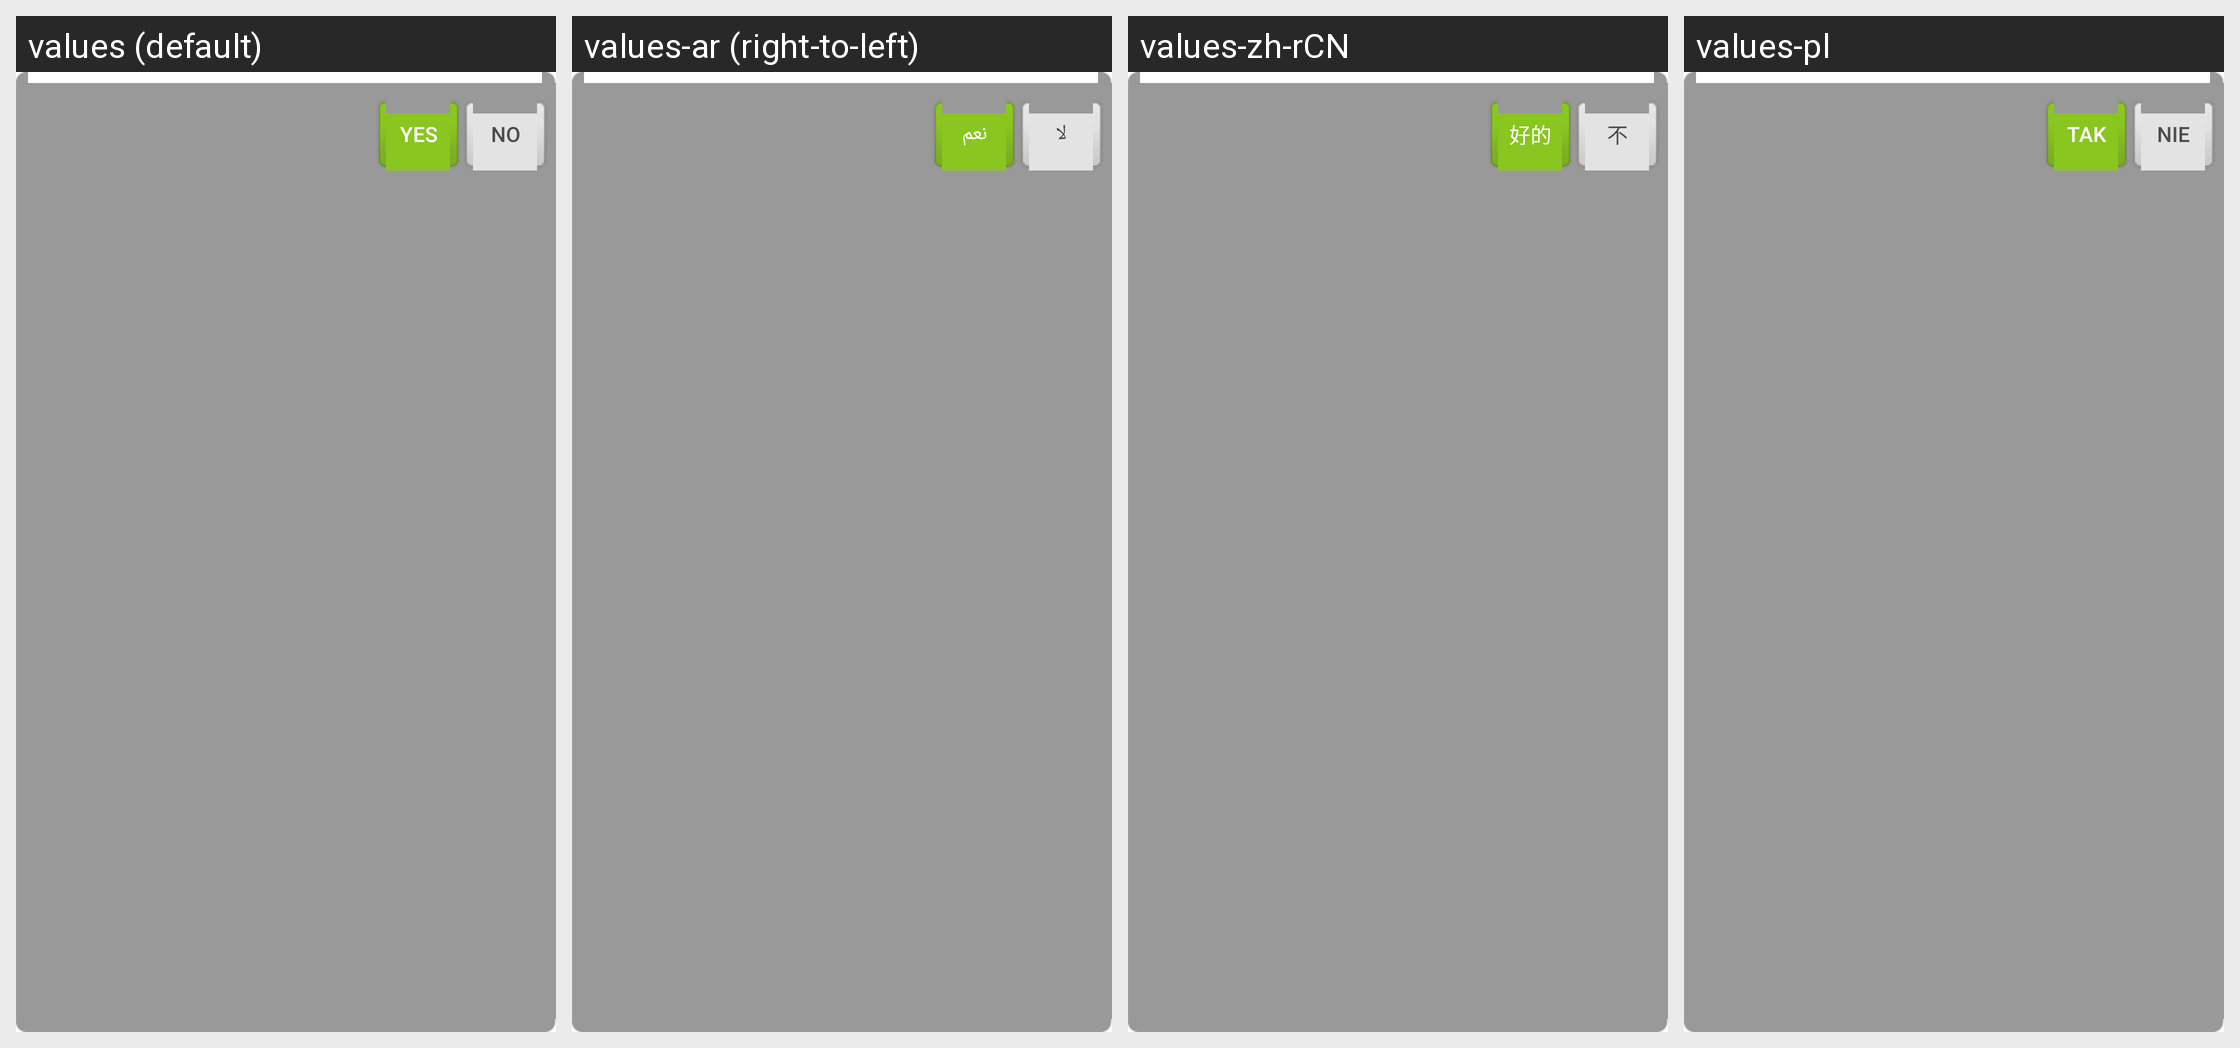

The Android screen above is rendered under several locales of the same app. Produce the string resources it draws, with the default and per-locale values.
Android screen res/layout/join_ux_plan_bottom_view.xml rendered under 4 locales, left to right: values (default), values-ar (right-to-left), values-zh-rCN, values-pl. Device: Nexus 5 (rendered at 1080×1920; each locale shown at half size, 540×960, under a caption strip naming it); theme Theme.MaterialComponents.DayNight.NoActionBar.
Other locales in the repository, not shown: values-cs, values-da, values-de, values-el, values-en, values-es, values-fa, values-fr, values-hi, values-hu, values-in, values-it, values-ja, values-ko, values-ms, values-nl, values-pt, values-ru, values-th, values-tr, values-vi, values-zh, values-zh-rTW.
Strings drawn on this screen, with the default value and each locale's value (text and hints the layout hard-codes, and strings that could not be matched under every locale, appear in the picture but are not listed):

set_default_confirm
  values: Yes
  values-ar: نعم
  values-zh-rCN: 好的
  values-pl: Tak

set_default_cancel
  values: No
  values-ar: لا
  values-zh-rCN: 不
  values-pl: Nie
